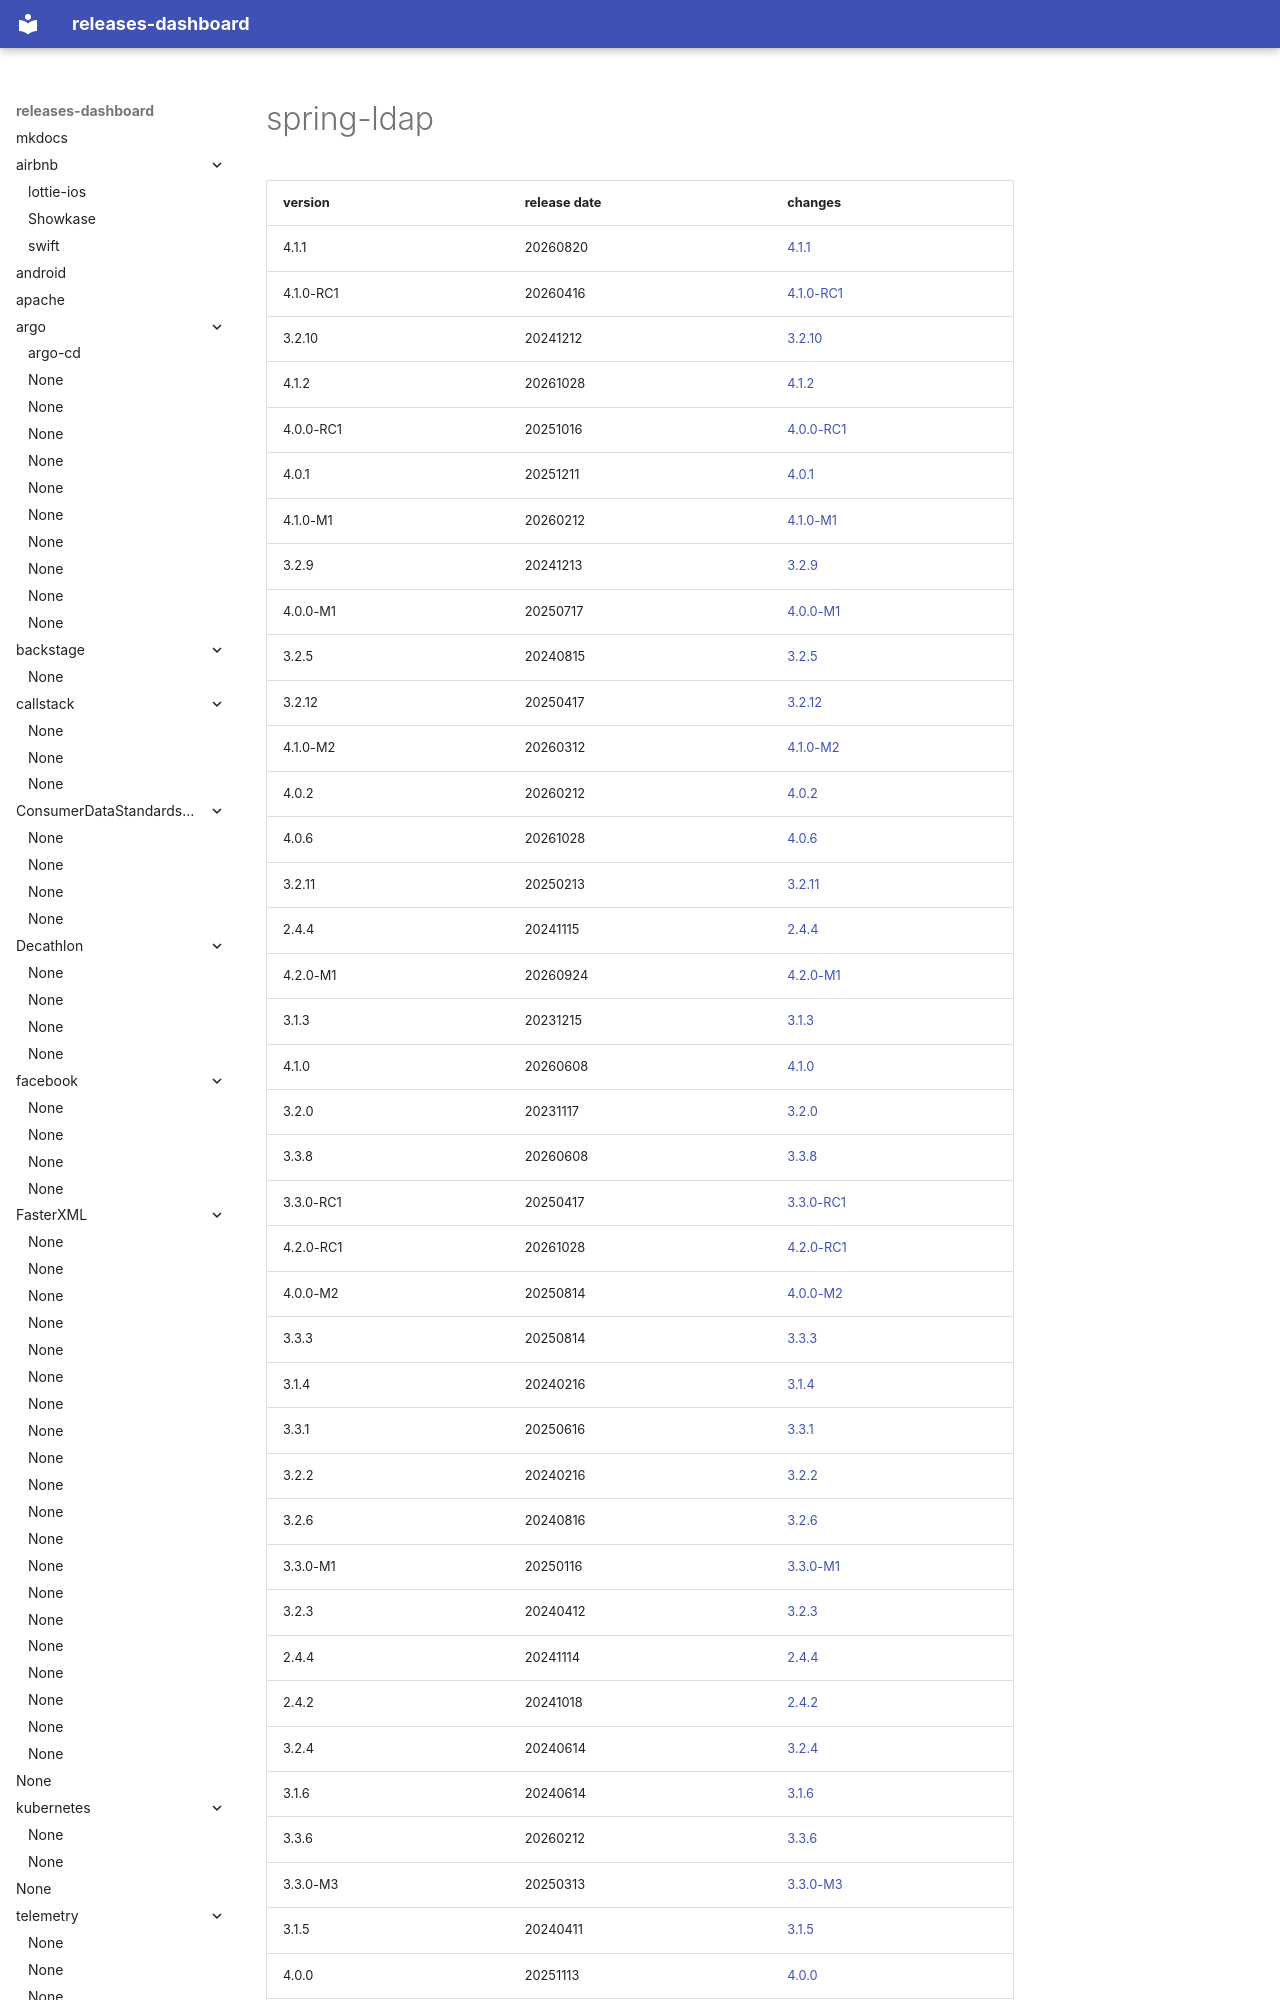

repository: rock-hu/releases-dashboard · page: spring-projects/spring-ldap/index.html · generator: mkdocs

# spring-ldap	


|version|release date|changes|
|---|---|---|
|4.1.1|20260820|[4.1.1](./4.1.1-20260820.md)|
|4.1.0-RC1|20260416|[4.1.0-RC1](./4.1.0-RC1-20260416.md)|
|3.2.10|20241212|[3.2.10](./3.2.10-20241212.md)|
|4.1.2|20261028|[4.1.2](./4.1.2-20261028.md)|
|4.0.0-RC1|20251016|[4.0.0-RC1](./4.0.0-RC1-20251016.md)|
|4.0.1|20251211|[4.0.1](./4.0.1-20251211.md)|
|4.1.0-M1|20260212|[4.1.0-M1](./4.1.0-M1-20260212.md)|
|3.2.9|20241213|[3.2.9](./3.2.9-20241213.md)|
|4.0.0-M1|20250717|[4.0.0-M1](./4.0.0-M1-20250717.md)|
|3.2.5|20240815|[3.2.5](./3.2.5-20240815.md)|
|3.2.12|20250417|[3.2.12](./3.2.12-20250417.md)|
|4.1.0-M2|20260312|[4.1.0-M2](./4.1.0-M2-20260312.md)|
|4.0.2|20260212|[4.0.2](./4.0.2-20260212.md)|
|4.0.6|20261028|[4.0.6](./4.0.6-20261028.md)|
|3.2.11|20250213|[3.2.11](./3.2.11-20250213.md)|
|2.4.4|20241115|[2.4.4](./2.4.4-20241115.md)|
|4.2.0-M1|20260924|[4.2.0-M1](./4.2.0-M1-20260924.md)|
|3.1.3|20231215|[3.1.3](./3.1.3-20231215.md)|
|4.1.0|20260608|[4.1.0](./4.1.
